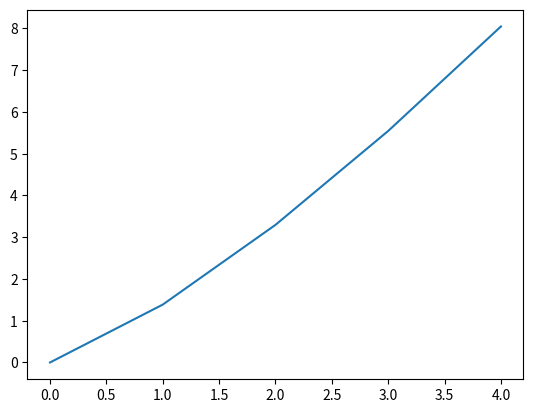

Recreate this plot in Python.
alist = list()

from math import log
import matplotlib.pyplot as plt

for i in range(1, 10):
    alist.append(i)

newList = list()
print(alist)
alist = [x*2 for x in alist]
print(alist)


input_size_list = [1,2,3,4,5]

logList = [x*log(x) for x in input_size_list]

plt.plot(logList)
plt.show()
print(logList)
